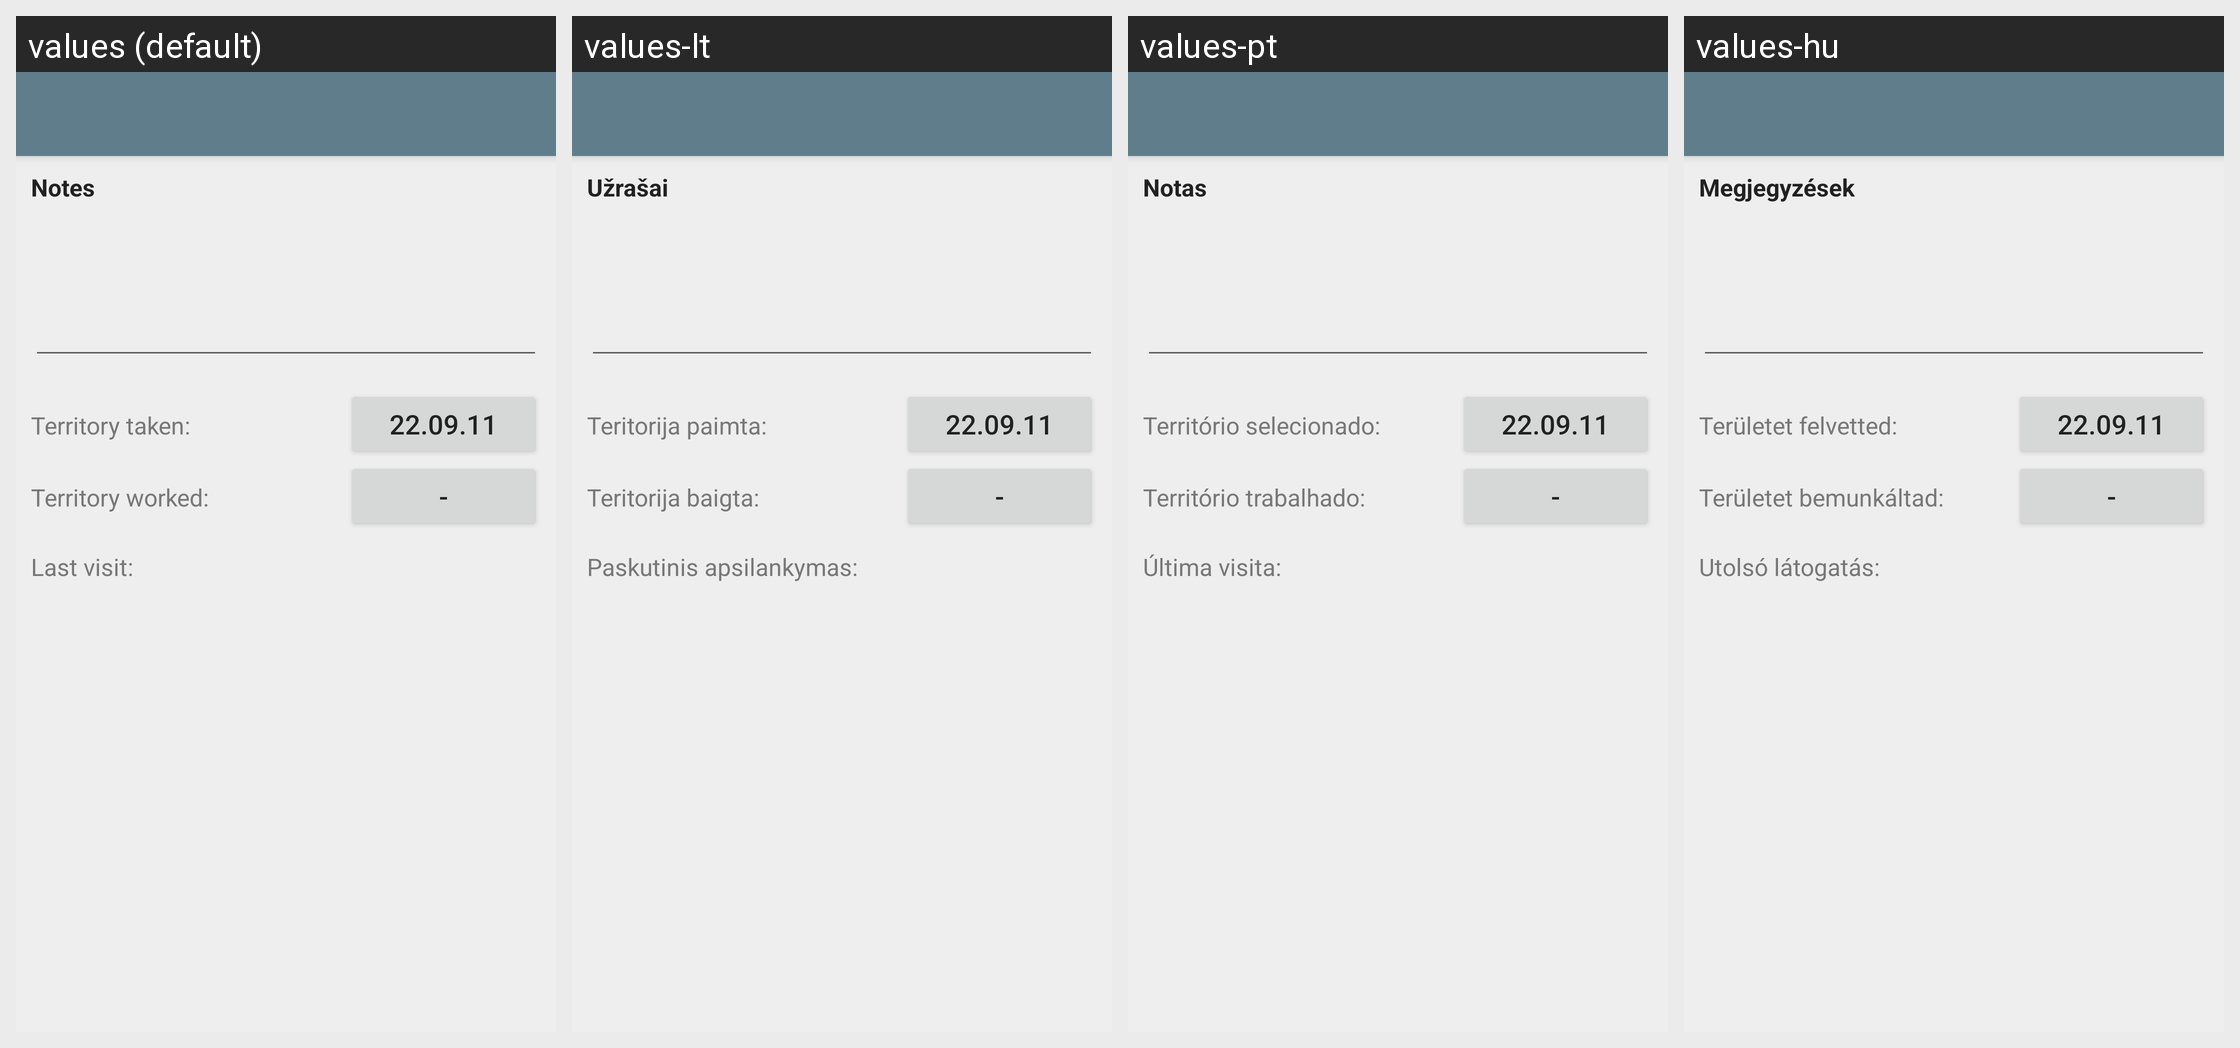

Locale-by-locale string values for the Android screen shown in this grid:
Android screen res/layout/territory_info.xml rendered under 4 locales, left to right: values (default), values-lt, values-pt, values-hu. Device: Nexus 5 (rendered at 1080×1920; each locale shown at half size, 540×960, under a caption strip naming it); theme AppTheme.
Other locales in the repository, not shown: values-bg, values-ca, values-cs, values-da, values-de, values-el, values-en, values-es, values-et, values-fr, values-it, values-ko, values-nl, values-pl, values-ro, values-ru, values-sl, values-sr, values-sv, values-tr, values-uk, values-vi.
Strings drawn on this screen, with the default value and each locale's value (text and hints the layout hard-codes, and strings that could not be matched under every locale, appear in the picture but are not listed):

lbl_territory_notes
  values: Notes
  values-lt: Užrašai
  values-pt: Notas
  values-hu: Megjegyzések

lbl_territory_got
  values: Territory taken:
  values-lt: Teritorija paimta:
  values-pt: Território selecionado:
  values-hu: Területet felvetted:

lbl_territory_finished
  values: Territory worked:
  values-lt: Teritorija baigta:
  values-pt: Território trabalhado:
  values-hu: Területet bemunkáltad:

lbl_territory_last_visit
  values: Last visit:
  values-lt: Paskutinis apsilankymas:
  values-pt: Última visita:
  values-hu: Utolsó látogatás:
